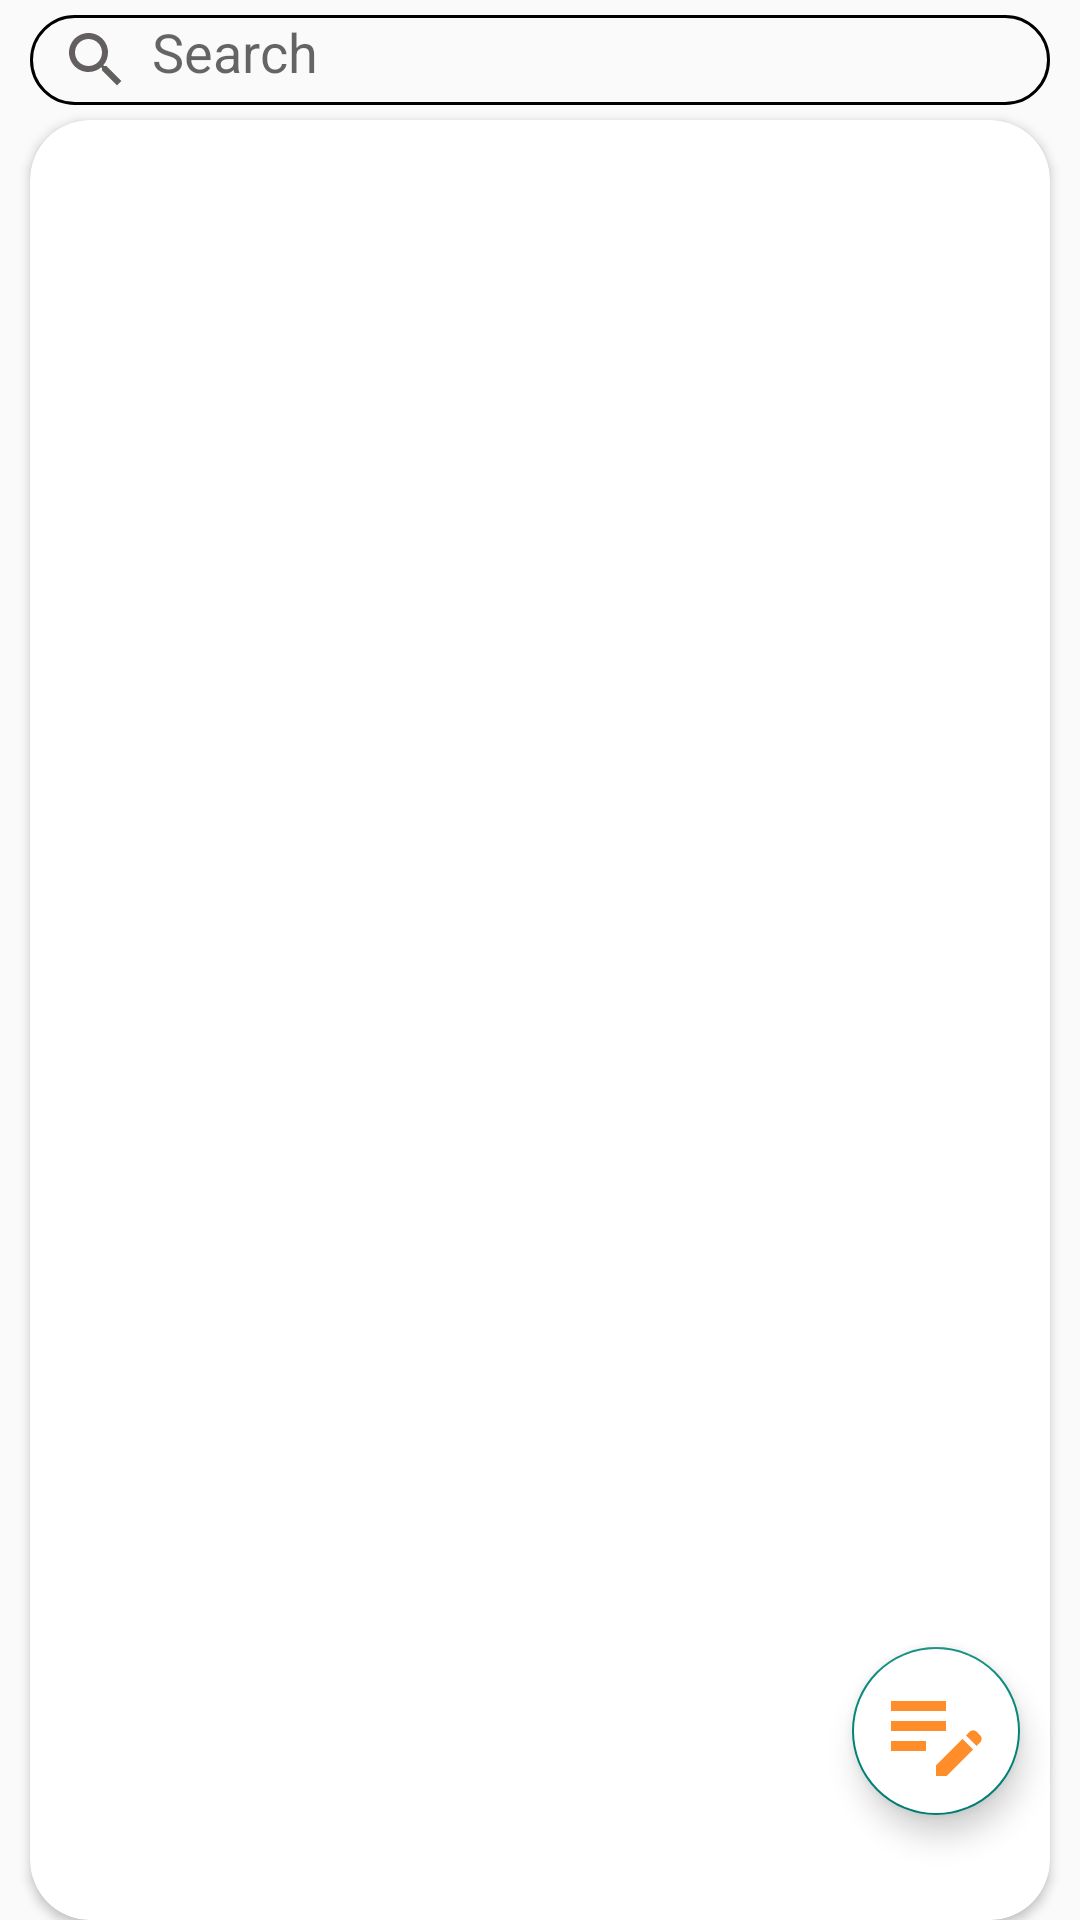

Android layout source for this screen:
<!-- AndroidManifest.xml: application theme Theme.NotesApplication -->
<!-- res/layout/activity_main.xml -->
<RelativeLayout xmlns:android="http://schemas.android.com/apk/res/android"
    xmlns:app="http://schemas.android.com/apk/res-auto"
    xmlns:tools="http://schemas.android.com/tools"
    android:layout_width="match_parent"
    android:layout_height="match_parent"
    tools:context=".MainActivity">

    <com.google.android.material.textfield.TextInputEditText
        android:id="@+id/edit_search"
        android:layout_width="match_parent"
        android:layout_height="wrap_content"
        android:layout_marginStart="10dp"
        android:layout_marginTop="5dp"
        android:layout_marginEnd="10dp"
        android:layout_marginBottom="-34dp"
        android:background="@drawable/desgin_edit_search"
        android:drawableStart="@drawable/search"
        android:hint="@string/search"
        android:gravity="start"
        android:paddingStart="10dp" />

    <androidx.cardview.widget.CardView
        android:layout_width="match_parent"
        android:layout_height="match_parent"
        android:layout_marginLeft="10dp"
        android:layout_marginTop="40dp"
        android:layout_marginRight="10dp"
        android:clickable="true"
        android:focusable="true"
        app:cardCornerRadius="20dp">

        <androidx.recyclerview.widget.RecyclerView
            android:id="@+id/rv_notes"
            android:layout_width="match_parent"
            android:layout_height="match_parent"
            android:layout_below="@id/edit_search"
            android:layout_centerHorizontal="true"
            android:layout_marginStart="10dp"
            android:layout_marginTop="4dp"
            android:layout_marginEnd="10dp">

        </androidx.recyclerview.widget.RecyclerView>
    </androidx.cardview.widget.CardView>
    <com.google.android.material.progressindicator.CircularProgressIndicator
        android:id="@+id/progress_circular"
        android:layout_width="wrap_content"
        android:layout_height="wrap_content"
        android:layout_centerInParent="true"
        android:indeterminate="true">
    </com.google.android.material.progressindicator.CircularProgressIndicator>

    <com.google.android.material.floatingactionbutton.FloatingActionButton
        android:id="@+id/btn_add_notes"
        android:layout_width="wrap_content"
        android:layout_height="wrap_content"
        android:layout_alignParentEnd="true"
        android:layout_alignParentBottom="true"
        android:layout_marginEnd="20dp"
        android:layout_marginBottom="35dp"
        android:clickable="true"
        android:focusable="true"
        app:maxImageSize="40dp"
        android:backgroundTint="@color/white"
        app:rippleColor="@color/desgin_color"
        app:srcCompat="@drawable/edit_note"
        tools:ignore="ContentDescription">

    </com.google.android.material.floatingactionbutton.FloatingActionButton>

</RelativeLayout>
<!-- resources referenced by this layout -->
<resources>
  <color name="desgin_color">#FF8D29</color>
  <color name="white">#FFFFFFFF</color>
  <!-- drawable desgin_edit_search (drawable) -->
  <?xml version="1.0" encoding="utf-8"?>
  <shape xmlns:android="http://schemas.android.com/apk/res/android"
      android:shape="rectangle"
      >
      <size
          android:height="30dp"
          android:width="200dp"/>
      <stroke android:width="1dp"
          />
  
      <corners android:radius="30dp"/>
  
  
  </shape>
  <!-- drawable edit_note (drawable) -->
  <vector android:height="100dp" android:tint="#FF8D29"
      android:viewportHeight="24" android:viewportWidth="24"
      android:width="100dp" xmlns:android="http://schemas.android.com/apk/res/android">
      <path android:fillColor="@android:color/white" android:pathData="M3,10h11v2H3V10zM3,8h11V6H3V8zM3,16h7v-2H3V16zM18.01,12.87l0.71,-0.71c0.39,-0.39 1.02,-0.39 1.41,0l0.71,0.71c0.39,0.39 0.39,1.02 0,1.41l-0.71,0.71L18.01,12.87zM17.3,13.58l-5.3,5.3V21h2.12l5.3,-5.3L17.3,13.58z"/>
  </vector>
  <!-- drawable search (drawable) -->
  <vector android:height="24dp" android:tint="#645F5F"
      android:viewportHeight="24" android:viewportWidth="24"
      android:width="24dp" xmlns:android="http://schemas.android.com/apk/res/android">
      <path android:fillColor="@android:color/white" android:pathData="M15.5,14h-0.79l-0.28,-0.27C15.41,12.59 16,11.11 16,9.5 16,5.91 13.09,3 9.5,3S3,5.91 3,9.5 5.91,16 9.5,16c1.61,0 3.09,-0.59 4.23,-1.57l0.27,0.28v0.79l5,4.99L20.49,19l-4.99,-5zM9.5,14C7.01,14 5,11.99 5,9.5S7.01,5 9.5,5 14,7.01 14,9.5 11.99,14 9.5,14z"/>
  </vector>
  <string name="search">\tSearch</string>
  <style name="Theme.NotesApplication" parent="Theme.Design.Light">
          
          <item name="colorPrimary">@color/white</item>
          <item name="colorPrimaryVariant">@color/desgin_color</item>
          <item name="colorOnPrimary">@color/white</item>
          
          <item name="colorSecondary">@color/teal_200</item>
          <item name="colorSecondaryVariant">@color/teal_700</item>
          <item name="colorOnSecondary">@color/black</item>
          
          <item name="android:statusBarColor" tools:targetApi="l">?attr/colorPrimaryVariant</item>
          
  
      </style>
  <color name="teal_200">#FF03DAC5</color>
  <color name="teal_700">#FF018786</color>
  <color name="black">#FF000000</color>
</resources>
